Image classification data set "folder 3 - Model Training" (ttgminh/Irvine-Ranch-Conservancy-Animal-Detect on GitHub). Class labels (14): bird species, bobcat, coyote, gray fox, ground squirrel, horses, mountain lion, mule deer, opossum, rabbit, raccoon, raven, striped skunk, turkey vulture.

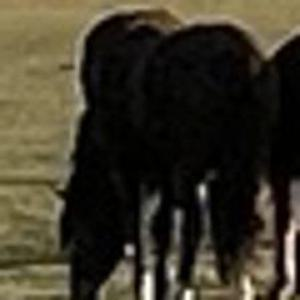
Label: horses

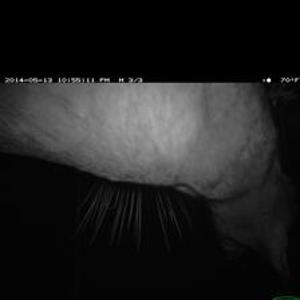
Label: bobcat

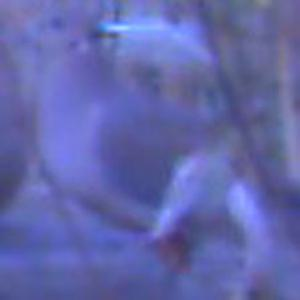
Label: bird species

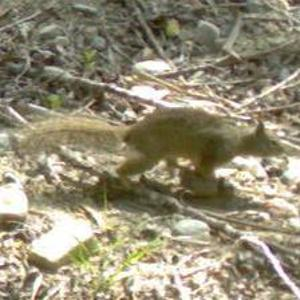
Label: ground squirrel

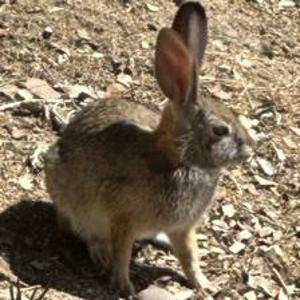
Label: rabbit

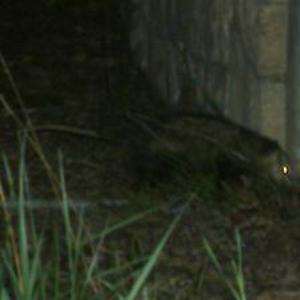
Label: opossum
